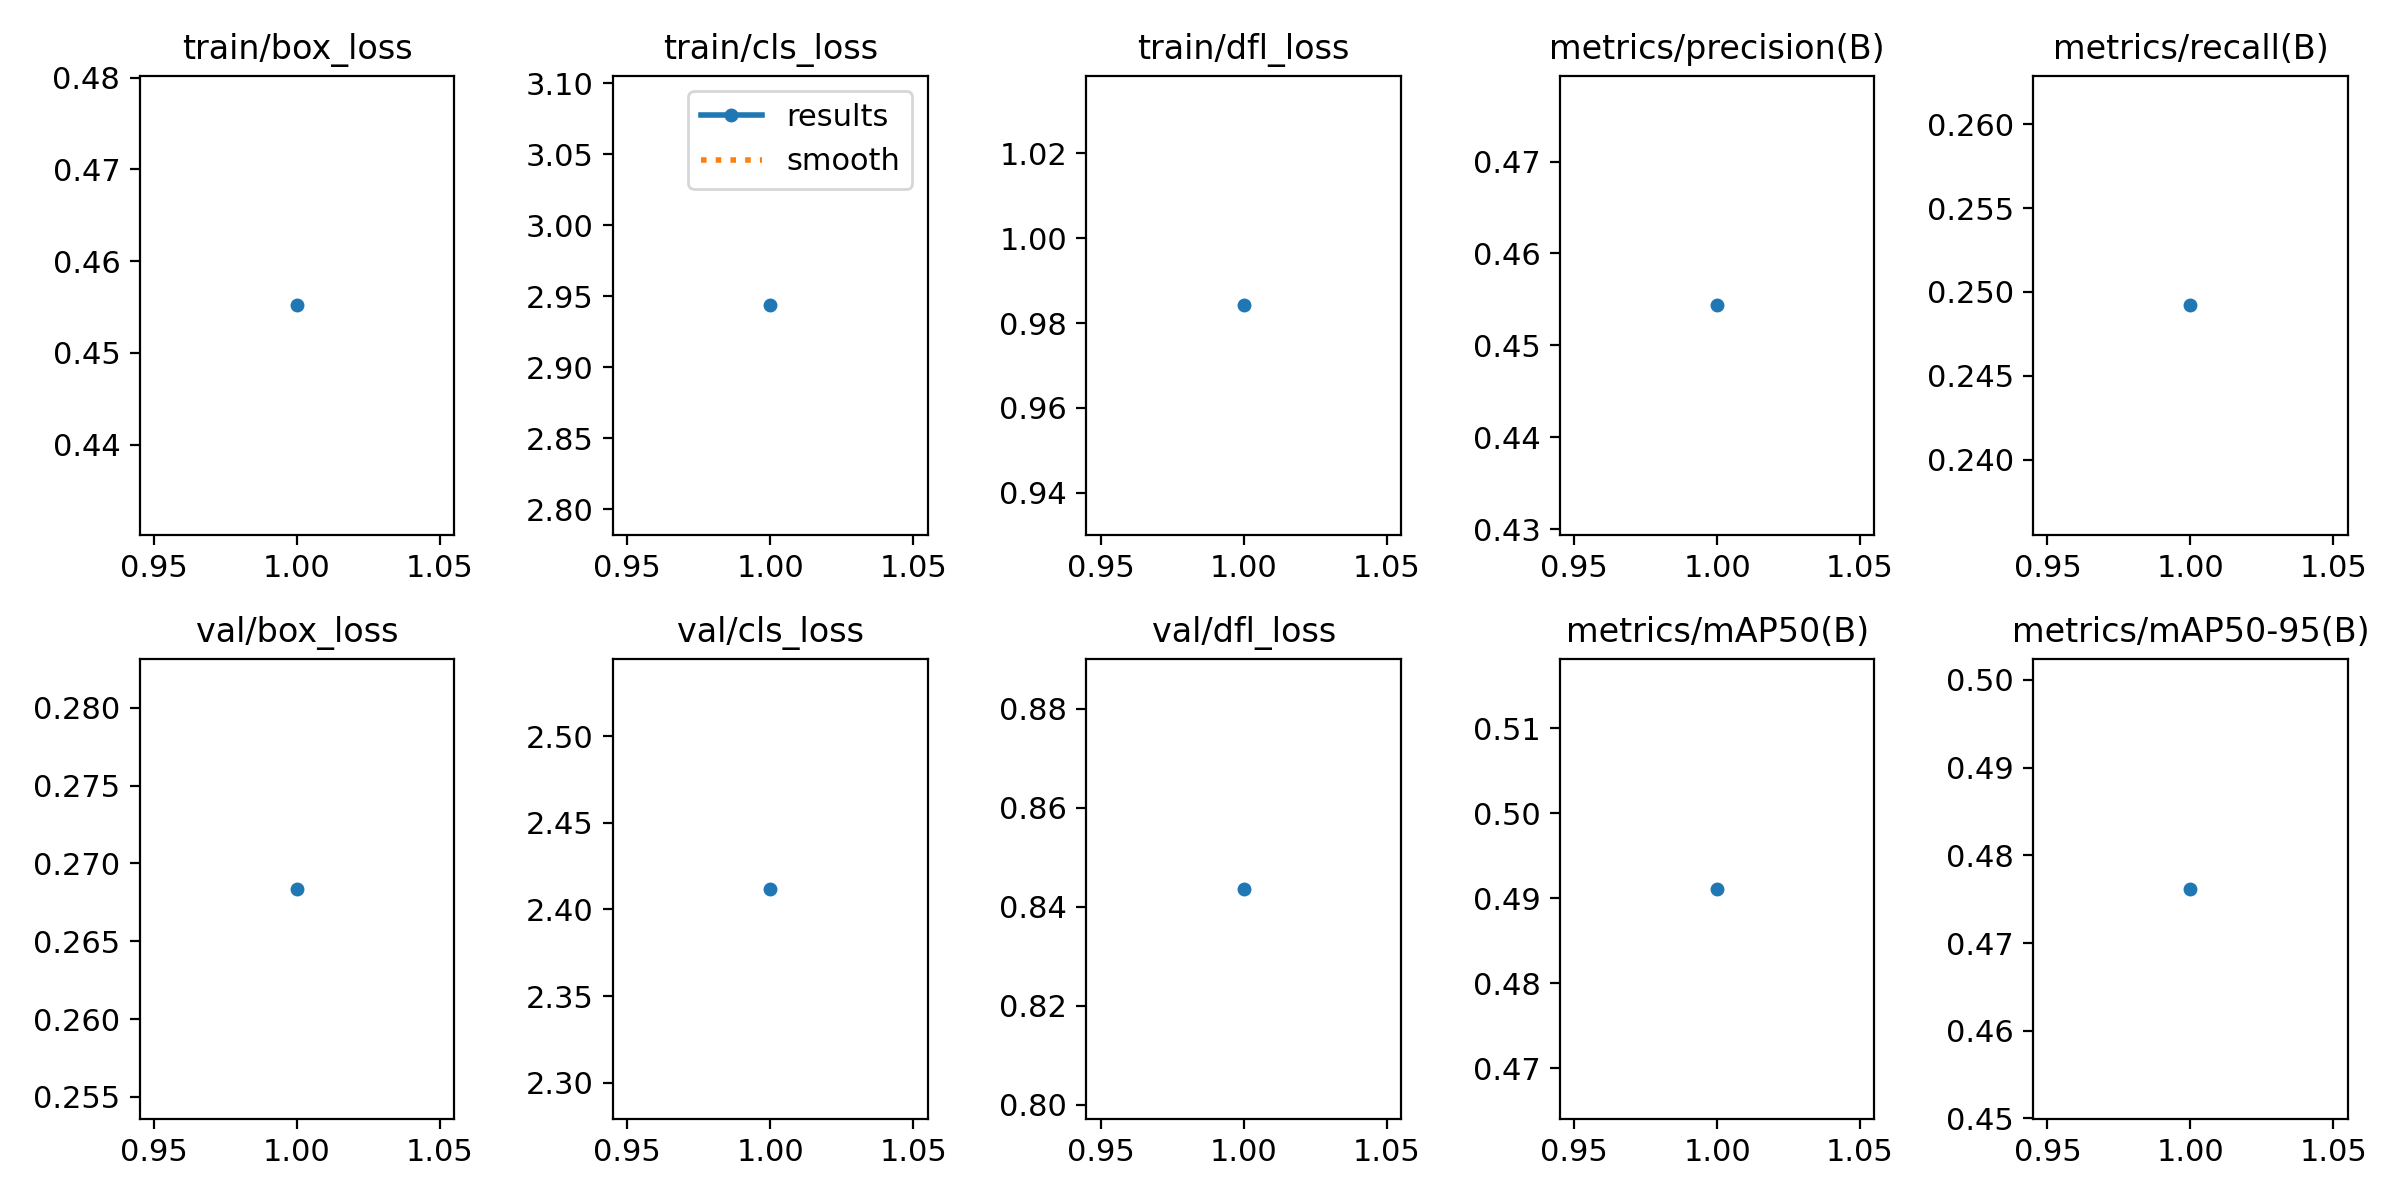

Source data for this figure (header and first rows):
epoch, train/box_loss, train/cls_loss, train/dfl_loss, metrics/precision(B), metrics/recall(B), metrics/mAP50(B), metrics/mAP50-95(B), val/box_loss, val/cls_loss, val/dfl_loss, lr/pg0, lr/pg1, lr/pg2
1, 0.4552, 2.944, 0.9842, 0.4543, 0.2492, 0.4911, 0.4762, 0.2684, 2.412, 0.8436, 0.0001444, 0.0001444, 0.0001444
